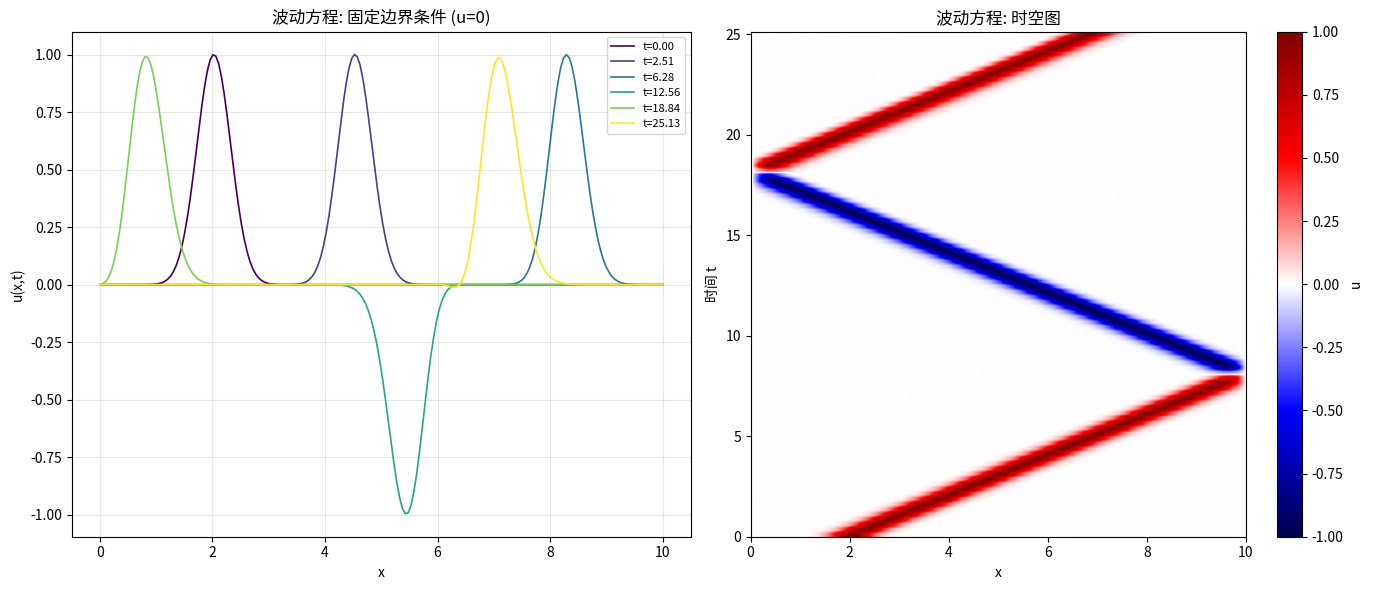

This chart was generated by the following Python code:
# -*- coding: utf-8 -*-
# 7.1 波动方程
# 一维波动模拟

import numpy as np
import matplotlib.pyplot as plt

c = 1.0
L = 10.0
Nx = 200
dx = L / (Nx - 1)
dt = 0.5 * dx / c
Nt = 1000
x = np.linspace(0, L, Nx)

r = c * dt / dx
print("=== 一维波动方程模拟 ===")
print(f"波速 c = {c}")
print(f"区域长度 L = {L}")
print(f"空间网格 N = {Nx}, dx = {dx:.4f}")
print(f"时间步长 dt = {dt:.6f}")
print(f"CFL数 r = {r:.4f} (需要 r ≤ 1)")
print(f"总步数: {Nt}")

u_prev = np.zeros(Nx)
u_curr = np.zeros(Nx)
u_next = np.zeros(Nx)

x0 = 2.0
sigma = 0.3
u_prev = np.exp(-((x - x0) ** 2) / (2 * sigma ** 2))
u_curr = np.exp(-((x - (x0 + c * dt)) ** 2) / (2 * sigma ** 2))

u_prev[0] = 0
u_curr[0] = 0
u_prev[-1] = 0
u_curr[-1] = 0

frames = [0, 100, 250, 500, 750, Nt]
frame_data = [(0, u_curr.copy())]

for step in range(1, Nt + 1):
    for i in range(1, Nx - 1):
        u_next[i] = 2 * u_curr[i] - u_prev[i] + r ** 2 * (u_curr[i + 1] - 2 * u_curr[i] + u_curr[i - 1])

    u_next[0] = 0
    u_next[-1] = 0

    u_prev[:] = u_curr
    u_curr[:] = u_next

    if step in frames:
        frame_data.append((step, u_curr.copy()))

    if step % 200 == 0:
        energy = np.sum(u_curr ** 2) * dx
        print(f"  步骤 {step}/{Nt}, 能量={energy:.6f}")

fig, (ax1, ax2) = plt.subplots(1, 2, figsize=(14, 6))

colors = plt.cm.viridis(np.linspace(0, 1, len(frame_data)))
for idx, (step_num, u_frame) in enumerate(frame_data):
    ax1.plot(x, u_frame, color=colors[idx], linewidth=1.2,
             label=f"t={step_num*dt:.2f}")
ax1.set_xlabel("x")
ax1.set_ylabel("u(x,t)")
ax1.set_title("波动方程: 固定边界条件 (u=0)")
ax1.legend(fontsize=8)
ax1.grid(True, alpha=0.3)

n_time = 100
u_spacetime = np.zeros((n_time, Nx))
u_prev2 = np.zeros(Nx)
u_curr2 = np.zeros(Nx)
u_next2 = np.zeros(Nx)

u_prev2 = np.exp(-((x - x0) ** 2) / (2 * sigma ** 2))
u_curr2 = np.exp(-((x - (x0 + c * dt)) ** 2) / (2 * sigma ** 2))
u_prev2[0] = u_curr2[0] = u_prev2[-1] = u_curr2[-1] = 0

total_steps = Nt
save_interval = max(1, total_steps // n_time)
u_spacetime[0] = u_curr2.copy()

step_count = 1
for step in range(1, total_steps + 1):
    for i in range(1, Nx - 1):
        u_next2[i] = 2 * u_curr2[i] - u_prev2[i] + r ** 2 * (u_curr2[i + 1] - 2 * u_curr2[i] + u_curr2[i - 1])
    u_next2[0] = 0
    u_next2[-1] = 0
    u_prev2[:] = u_curr2
    u_curr2[:] = u_next2

    if step % save_interval == 0 and step_count < n_time:
        u_spacetime[step_count] = u_curr2.copy()
        step_count += 1

im = ax2.imshow(u_spacetime[:step_count], aspect="auto", origin="lower",
                extent=[0, L, 0, total_steps * dt], cmap="seismic",
                vmin=-1, vmax=1)
ax2.set_xlabel("x")
ax2.set_ylabel("时间 t")
ax2.set_title("波动方程: 时空图")
plt.colorbar(im, ax=ax2, label="u")

plt.tight_layout()
plt.show()
